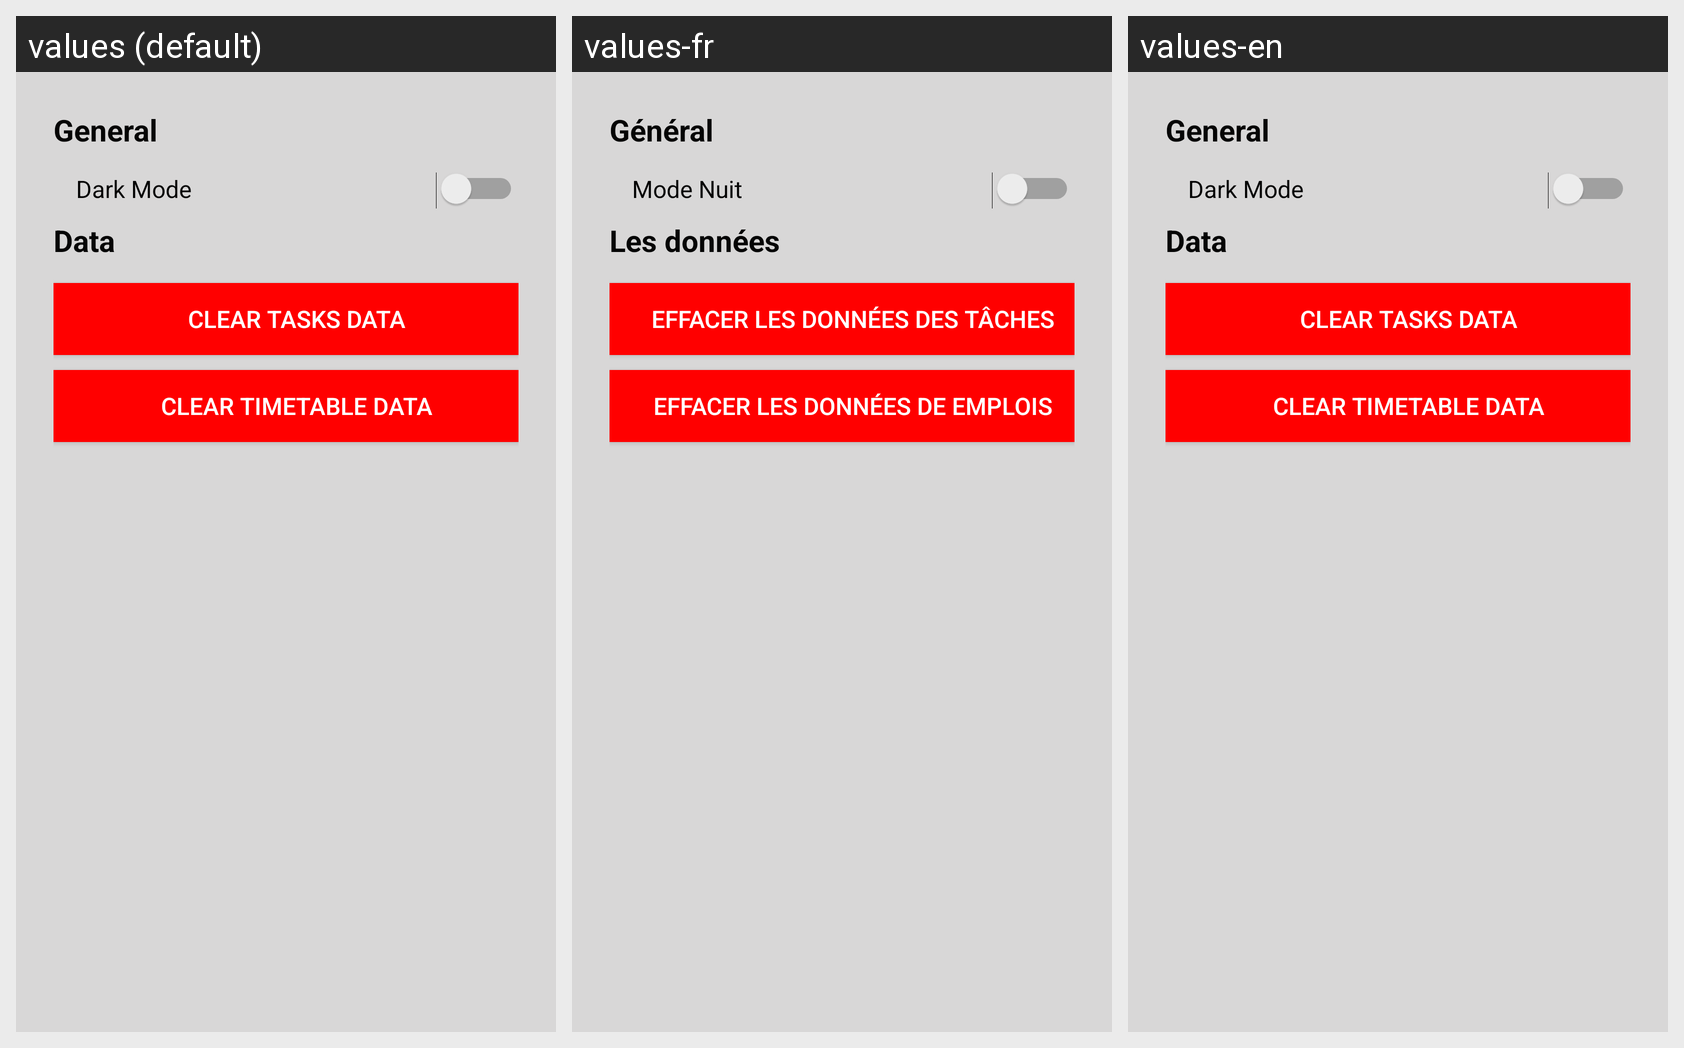

Here is an Android app screen in its default locale and in the app's own translations. Write out the translated-string differences for the strings that appear on this screen.
Android screen res/layout/settings_activity.xml rendered under 3 locales, left to right: values (default), values-fr, values-en. Device: Nexus 5 (rendered at 1080×1920; each locale shown at half size, 540×960, under a caption strip naming it); theme AppTheme.
Strings drawn on this screen, with the default value and each locale's value (text and hints the layout hard-codes, and strings that could not be matched under every locale, appear in the picture but are not listed):

settings_general_title
  values: General
  values-fr: Général
  values-en: General

settings_dark_mode_switch_label
  values: Dark Mode
  values-fr: Mode Nuit
  values-en: Dark Mode

settings_data_title
  values: Data
  values-fr: Les données
  values-en: Data

settings_clear_task_data_label
  values: Clear Tasks Data
  values-fr: Effacer les données des tâches
  values-en: Clear Tasks Data

settings_clear_timetable_data_label
  values: Clear TimeTable Data
  values-fr: Effacer les données de Emplois
  values-en: Clear TimeTable Data
